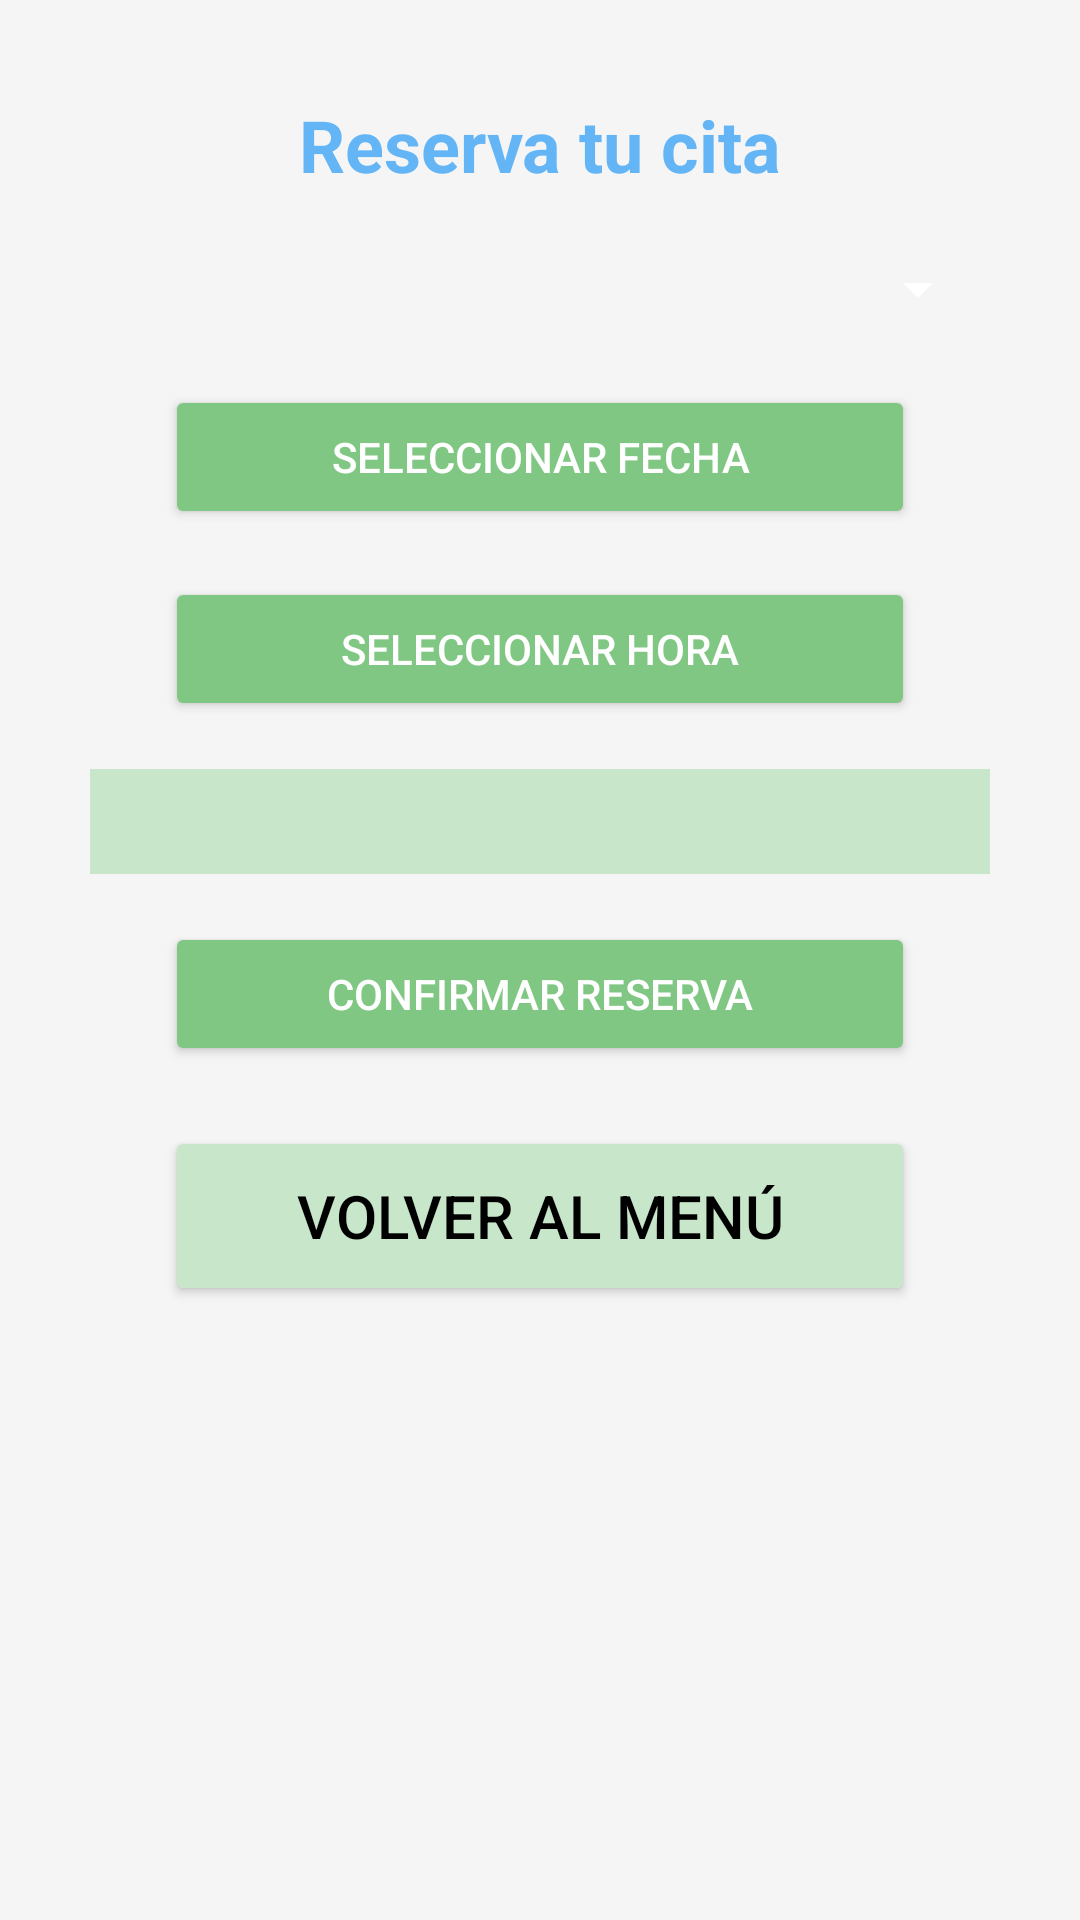

Here is an Android app screen rendered from its layout file. Give the layout XML and the strings, colors and styles it references.
<!-- AndroidManifest.xml: application theme Theme.AppCitasClase -->
<!-- res/layout/reservas_activity.xml -->
<?xml version="1.0" encoding="utf-8"?>
<androidx.constraintlayout.widget.ConstraintLayout
    xmlns:android="http://schemas.android.com/apk/res/android"
    xmlns:app="http://schemas.android.com/apk/res-auto"
    xmlns:tools="http://schemas.android.com/tools"
    android:layout_width="match_parent"
    android:layout_height="match_parent"
    android:background="@color/color_background"
    tools:context=".ReservasActivity">

    
    <TextView
        android:id="@+id/txtCitasTitulo"
        android:layout_width="wrap_content"
        android:layout_height="wrap_content"
        android:text="Reserva tu cita"
        android:textSize="24sp"
        android:textStyle="bold"
        android:textColor="@color/color_accent"
        app:layout_constraintTop_toTopOf="parent"
        app:layout_constraintStart_toStartOf="parent"
        app:layout_constraintEnd_toEndOf="parent"
        android:layout_marginTop="32dp" />

    
    <Spinner
        android:id="@+id/spinner_masajes"
        android:layout_width="300dp"
        android:layout_height="wrap_content"
        android:layout_marginTop="20dp"
        android:spinnerMode="dropdown"
        android:backgroundTint="@color/color_white"
        android:popupBackground="@color/color_secondary"
        app:layout_constraintTop_toBottomOf="@id/txtCitasTitulo"
        app:layout_constraintStart_toStartOf="parent"
        app:layout_constraintEnd_toEndOf="parent" />

    
    <Button
        android:id="@+id/btn_fecha"
        android:layout_width="250dp"
        android:layout_height="wrap_content"
        android:text="Seleccionar Fecha"
        android:layout_marginTop="20dp"
        android:backgroundTint="@color/color_button"
        android:textColor="@android:color/white"
        app:layout_constraintTop_toBottomOf="@id/spinner_masajes"
        app:layout_constraintStart_toStartOf="parent"
        app:layout_constraintEnd_toEndOf="parent" />

    
    <Button
        android:id="@+id/btn_hora"
        android:layout_width="250dp"
        android:layout_height="wrap_content"
        android:text="Seleccionar Hora"
        android:layout_marginTop="16dp"
        android:backgroundTint="@color/color_button"
        android:textColor="@android:color/white"
        app:layout_constraintTop_toBottomOf="@id/btn_fecha"
        app:layout_constraintStart_toStartOf="parent"
        app:layout_constraintEnd_toEndOf="parent" />

    
    <TextView
        android:id="@+id/txt_resumen"
        android:layout_width="300dp"
        android:layout_height="wrap_content"
        android:layout_marginTop="16dp"
        android:gravity="center"
        android:padding="8dp"
        android:background="@color/color_secondary"
        android:textColor="@color/color_text_dark"
        app:layout_constraintTop_toBottomOf="@id/btn_hora"
        app:layout_constraintStart_toStartOf="parent"
        app:layout_constraintEnd_toEndOf="parent" />

    
    <Button
        android:id="@+id/btn_confirmar"
        android:layout_width="250dp"
        android:layout_height="wrap_content"
        android:text="Confirmar Reserva"
        android:layout_marginTop="16dp"
        android:backgroundTint="@color/color_button"
        android:textColor="@android:color/white"
        app:layout_constraintTop_toBottomOf="@id/txt_resumen"
        app:layout_constraintStart_toStartOf="parent"
        app:layout_constraintEnd_toEndOf="parent" />

    
    <Button
        android:id="@+id/btn_volver_menu"
        android:layout_width="250dp"
        android:layout_height="60dp"
        android:layout_marginTop="20dp"
        android:backgroundTint="@color/color_secondary"
        android:text="Volver al Menú"
        android:textColor="@android:color/black"
        android:textSize="20sp"
        app:layout_constraintTop_toBottomOf="@id/btn_confirmar"
        app:layout_constraintStart_toStartOf="parent"
        app:layout_constraintEnd_toEndOf="parent" />

</androidx.constraintlayout.widget.ConstraintLayout>
<!-- resources referenced by this layout -->
<resources>
  <color name="color_accent">#64B5F6</color>
  <color name="color_background">#F5F5F5</color>
  <color name="color_button">#81C784</color>
  <color name="color_secondary">#C8E6C9</color>
  <color name="color_text_dark">#212121</color>
  <color name="color_white">#FFFFFF</color>
  <style name="Theme.AppCitasClase" parent="Base.Theme.AppCitasClase" />
  <style name="Base.Theme.AppCitasClase" parent="Theme.Material3.DayNight.NoActionBar">
          
          
      </style>
</resources>
